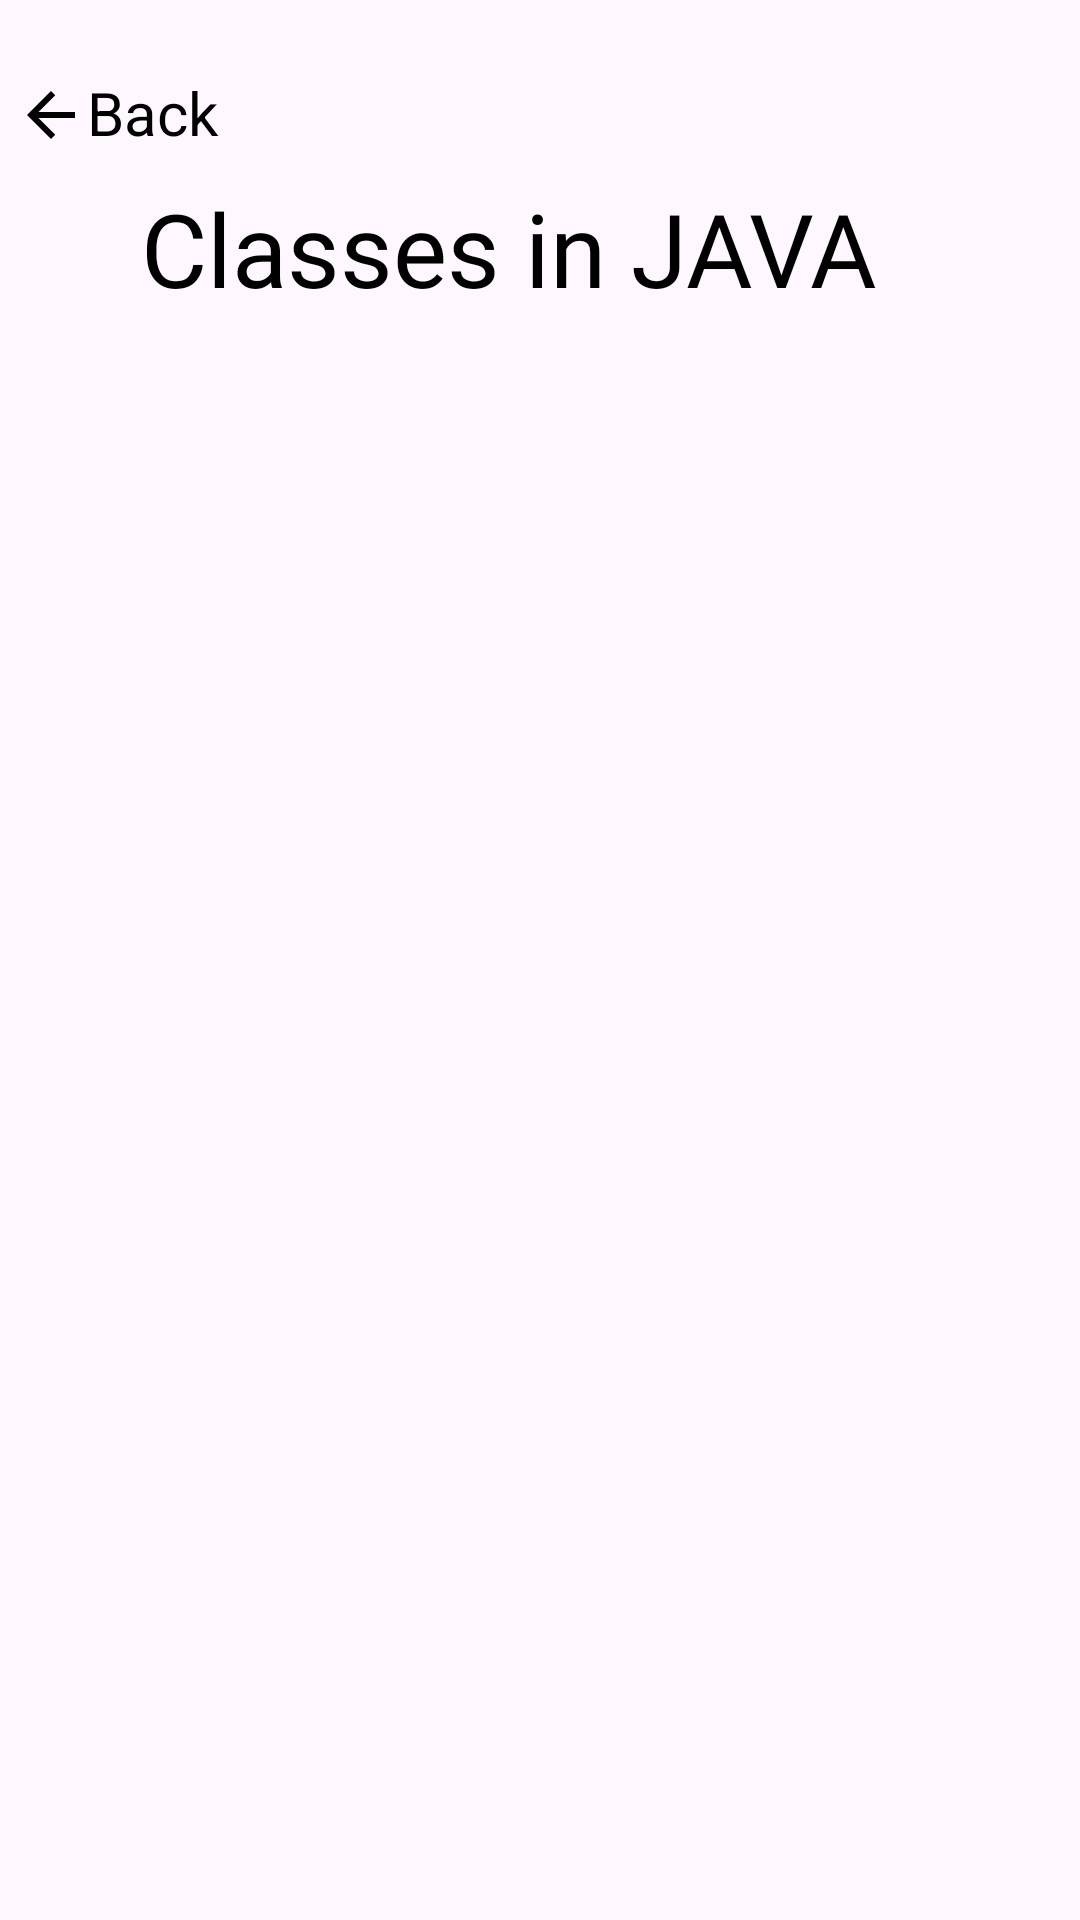

Produce the Android XML layout that renders to this screen, including the resource entries it uses.
<!-- AndroidManifest.xml: application theme Theme.MyTrail1 -->
<!-- res/layout/fragment_class.xml -->
<?xml version="1.0" encoding="utf-8"?>
<androidx.constraintlayout.widget.ConstraintLayout
    xmlns:android="http://schemas.android.com/apk/res/android"
    xmlns:app="http://schemas.android.com/apk/res-auto"
    xmlns:tools="http://schemas.android.com/tools"
    android:layout_width="match_parent"
    android:layout_height="match_parent"
    android:background="@drawable/log"
    tools:context=".ClassFragment">

    <TextView
        android:id="@+id/back"
        android:layout_width="76dp"
        android:layout_height="29dp"
        android:layout_marginStart="5dp"
        android:layout_marginTop="15dp"
        android:drawableLeft="@drawable/baseline_arrow_back_24"
        android:text="Back"
        android:textColor="@color/black"
        android:textSize="20sp"
        app:layout_constraintBottom_toBottomOf="parent"
        app:layout_constraintEnd_toEndOf="parent"
        app:layout_constraintHorizontal_bias="0.0"
        app:layout_constraintStart_toStartOf="parent"
        app:layout_constraintTop_toTopOf="parent"
        app:layout_constraintVertical_bias="0.015" />

    <TextView
        android:id="@+id/textView"
        android:layout_width="wrap_content"
        android:layout_height="wrap_content"
        android:layout_marginTop="60dp"
        android:layout_marginBottom="15dp"
        android:fontFamily="@font/archivo_black"
        android:text="Classes in JAVA"
        android:textColor="@color/black"
        android:textSize="34sp"
        app:layout_constraintBottom_toTopOf="@+id/scrollView"
        app:layout_constraintEnd_toEndOf="parent"
        app:layout_constraintHorizontal_bias="0.41"
        app:layout_constraintStart_toStartOf="parent"
        app:layout_constraintTop_toTopOf="parent" />

    <ScrollView
        android:id="@+id/scrollView"
        android:layout_width="0dp"
        android:layout_height="0dp"
        app:layout_constraintTop_toBottomOf="@id/textView"
        app:layout_constraintStart_toStartOf="parent"
        app:layout_constraintEnd_toEndOf="parent"
        app:layout_constraintBottom_toBottomOf="parent">

        <LinearLayout
            android:layout_width="match_parent"
            android:layout_height="wrap_content"
            android:orientation="vertical">

            <ImageView
                android:id="@+id/imageView"
                android:layout_width="match_parent"
                android:layout_height="wrap_content"
                android:layout_margin="16dp"
                android:adjustViewBounds="true"
                android:scaleType="fitCenter"
                android:src="@drawable/class1" />


        </LinearLayout>
    </ScrollView>

</androidx.constraintlayout.widget.ConstraintLayout>
<!-- resources referenced by this layout -->
<resources>
  <!-- drawable baseline_arrow_back_24 (drawable) -->
  <vector xmlns:android="http://schemas.android.com/apk/res/android" android:autoMirrored="true" android:height="24dp" android:tint="#000000"  android:viewportHeight="24" android:viewportWidth="24" android:width="24dp">
        
      <path android:fillColor="@android:color/white" android:pathData="M20,11H7.83l5.59,-5.59L12,4l-8,8 8,8 1.41,-1.41L7.83,13H20v-2z"/>
      
  </vector>
  <style name="Theme.MyTrail1" parent="Base.Theme.MyTrail1" />
  <style name="Base.Theme.MyTrail1" parent="Theme.Material3.DayNight.NoActionBar">
          
          
      </style>
  <!-- not gathered from this repository: default colours our renderer supplied (Android Studio template values) -->
  <color name="black">#FF000000</color>
</resources>
